Image classification data set "classification" (jshankarc/A-Smartphone-Assistance-for-Blind-Visually-Impaired-using-Deep-Learning on GitHub). Class labels (3): center, left, right.

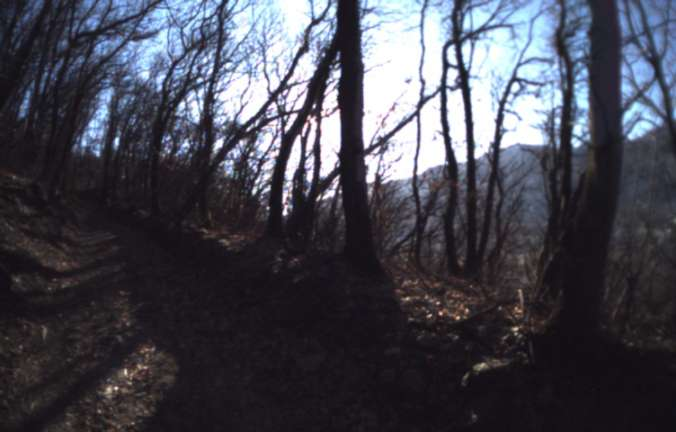
Label: right

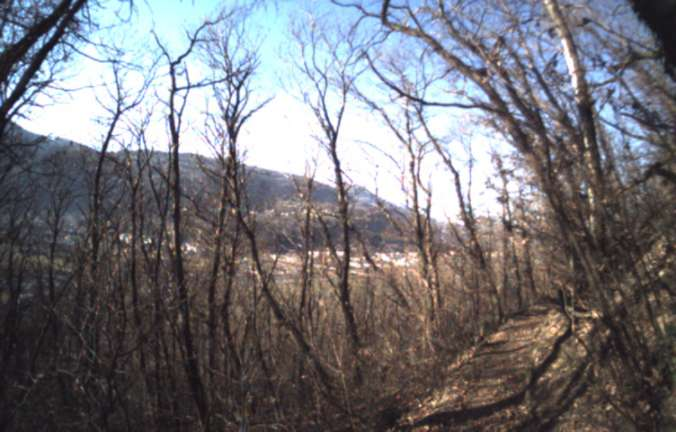
Label: left

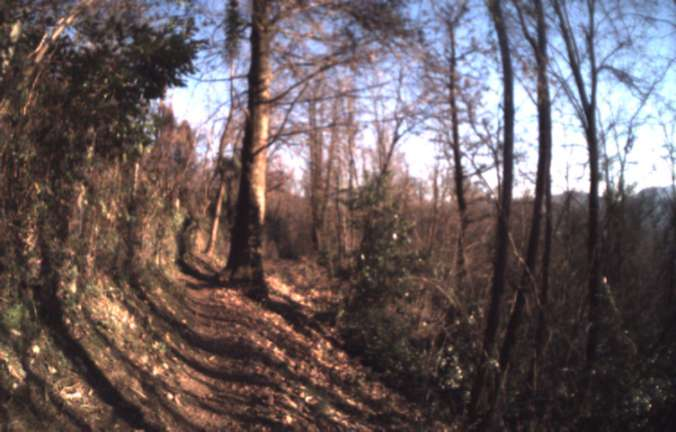
Label: center

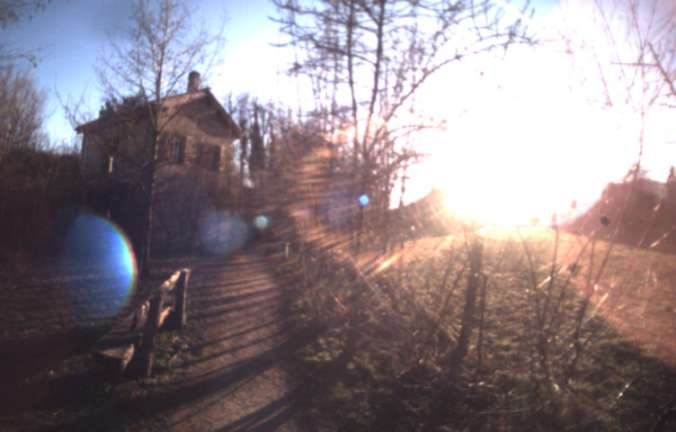
Label: center

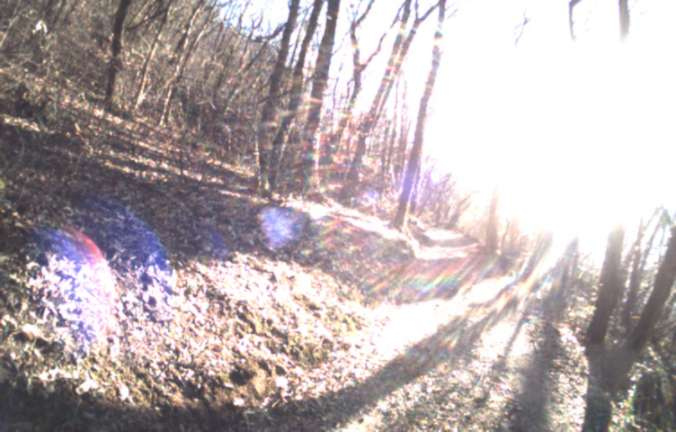
Label: left

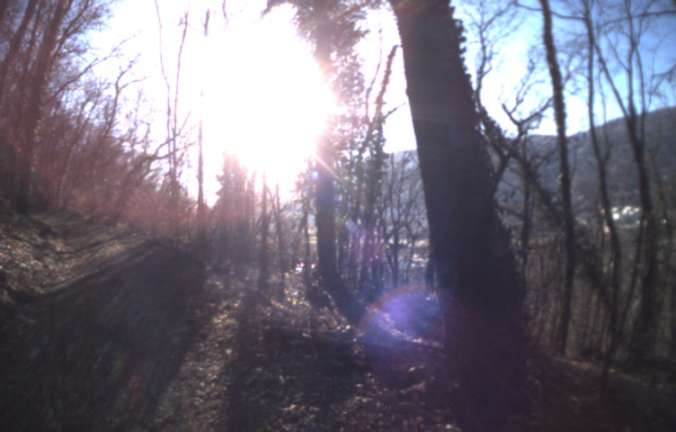
Label: right
